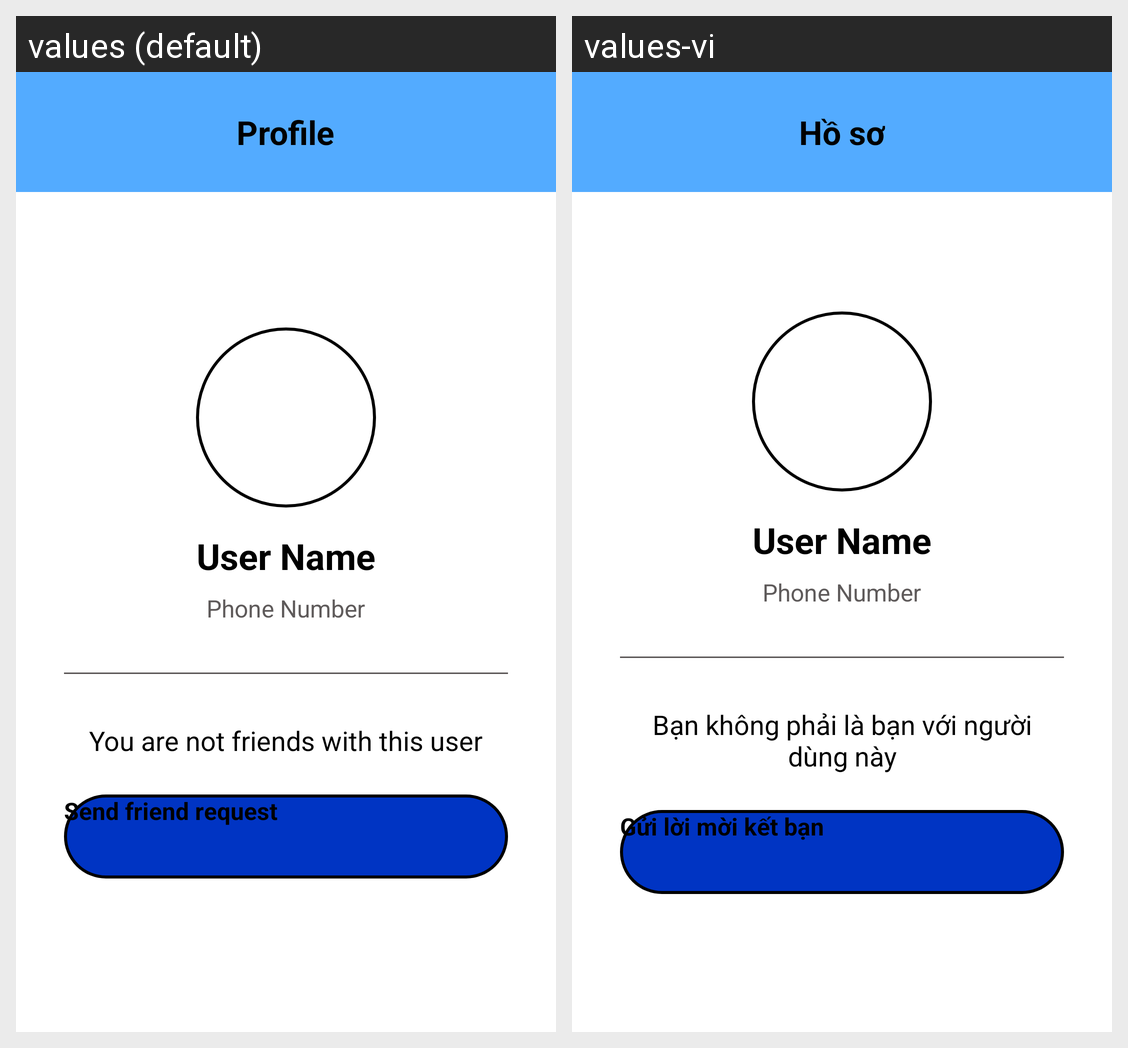

This grid shows one Android layout under two languages. Give, for every string resource on the screen, its name, the default text and each shown locale's text.
Android screen res/layout/activity_not_friends.xml rendered under 2 locales, left to right: values (default), values-vi. Device: Nexus 5 (rendered at 1080×1920; each locale shown at half size, 540×960, under a caption strip naming it); theme Theme.SmartChat.
Strings drawn on this screen, with the default value and each locale's value (text and hints the layout hard-codes, and strings that could not be matched under every locale, appear in the picture but are not listed):

menu_profile
  values: Profile
  values-vi: Hồ sơ

notFriendYet
  values: You are not friends with this user
  values-vi: Bạn không phải là bạn với người dùng này

sendFriendRequest
  values: Send friend request
  values-vi: Gửi lời mời kết bạn
